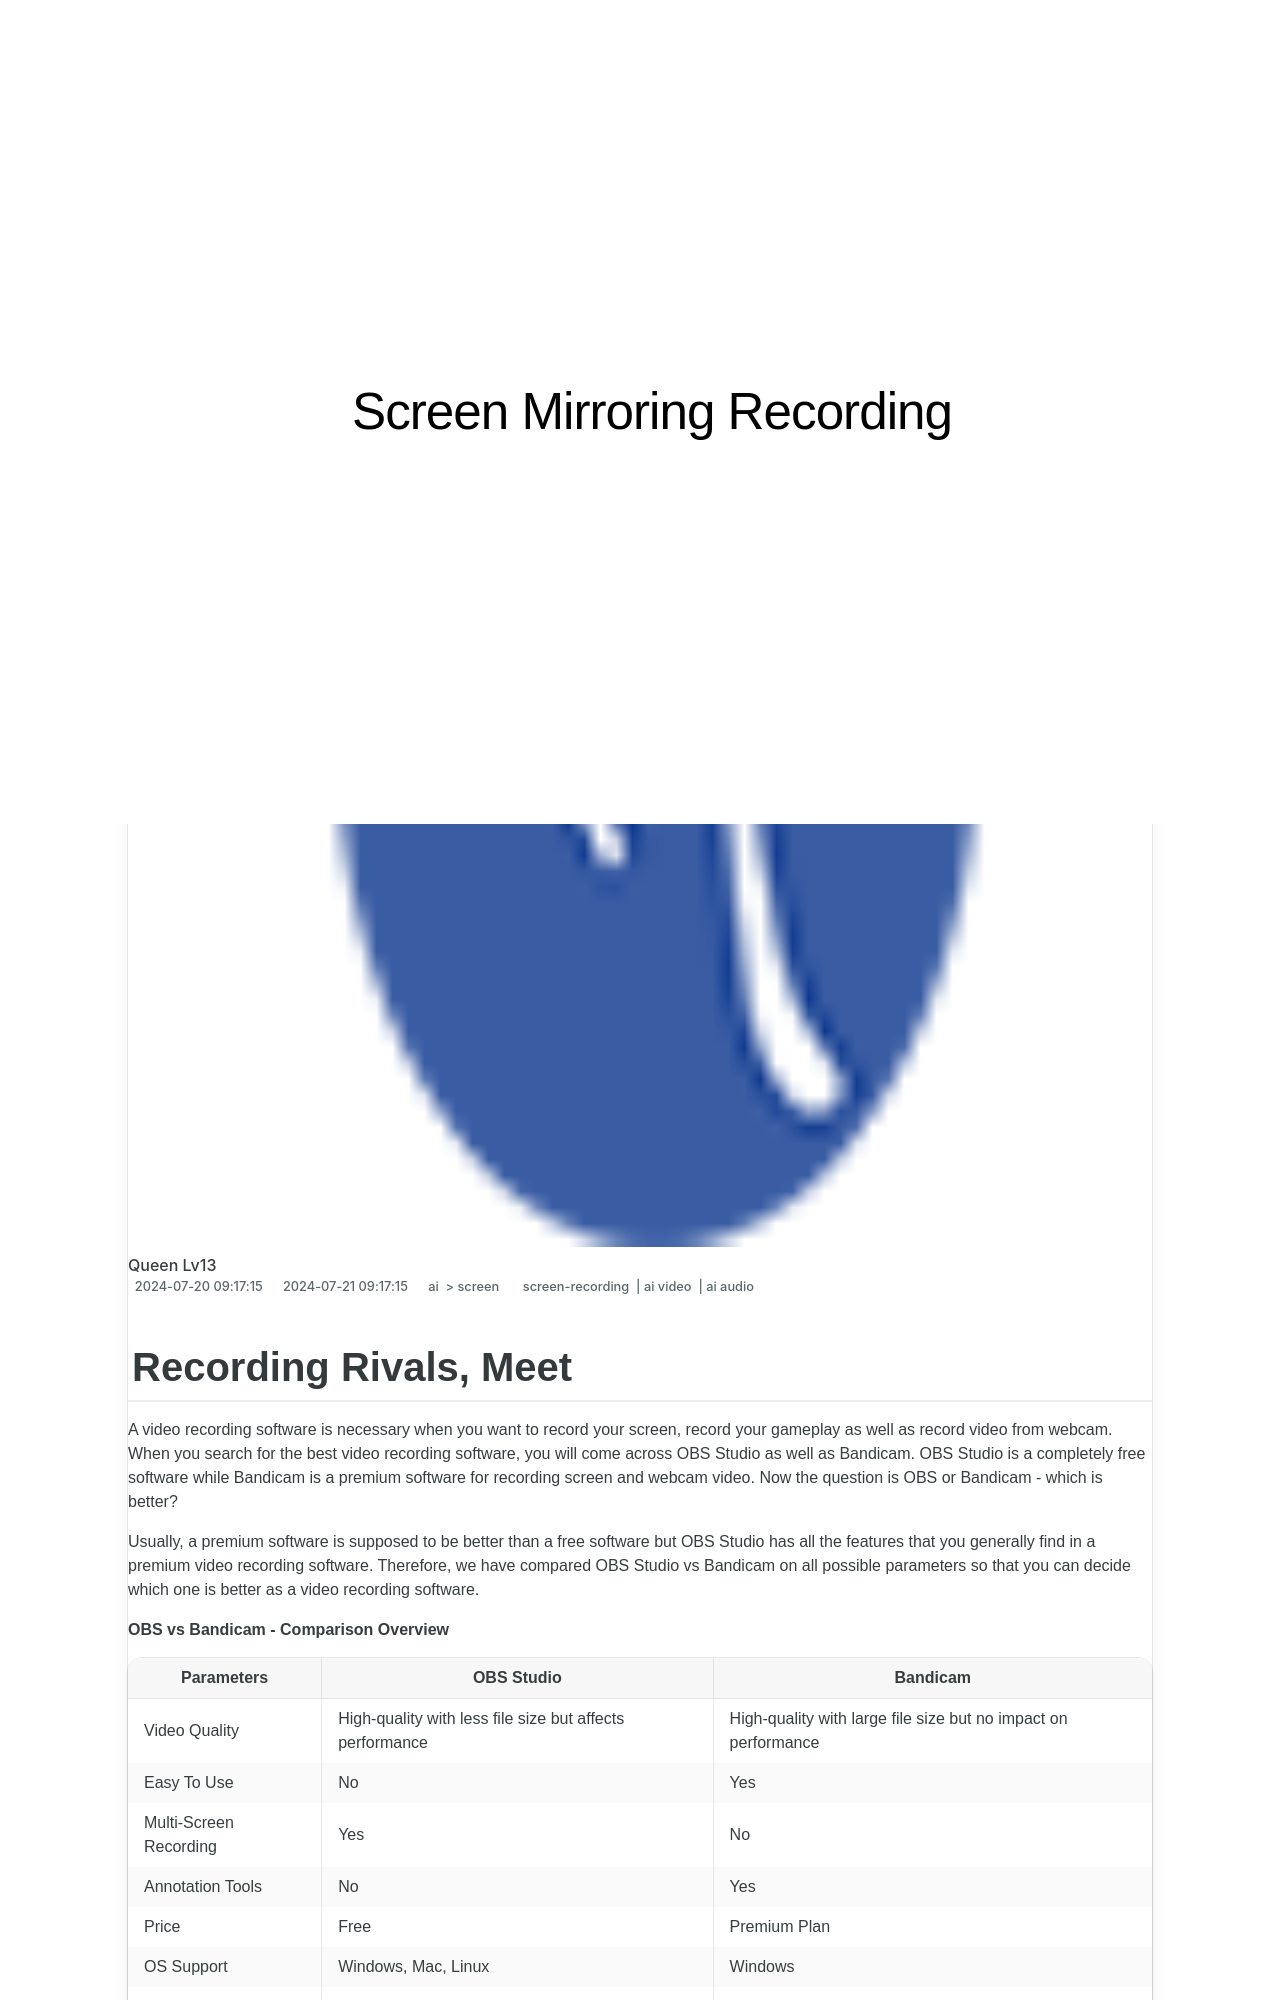

repository: techidaily/site-screen-mirroring-recording · page: 1716068761750-updated-in-2024-recording-rivals-meet/index.html · generator: jekyll

---
title: "[Updated] In 2024, Recording Rivals, Meet!"
date: 2024-07-20T09:17:15.529Z
updated: 2024-07-21T09:17:15.529Z
tags: 
  - screen-recording
  - ai video
  - ai audio
categories: 
  - ai
  - screen
description: "This Article Describes [Updated] In 2024, Recording Rivals, Meet!"
excerpt: "This Article Describes [Updated] In 2024, Recording Rivals, Meet!"
keywords: "\"Rival Show Recording,Record Rivals Talk,Rivals Confrontation,Face-to-Face Rivals,Competing Rivals Audio,Challenge Rivals Live,Direct Rivals Interaction\""
thumbnail: https://thmb.techidaily.com/9ca2eff6ae26123de716ede19623049b700dbda01116c41da9ae37331ba659b6.jpg
---
